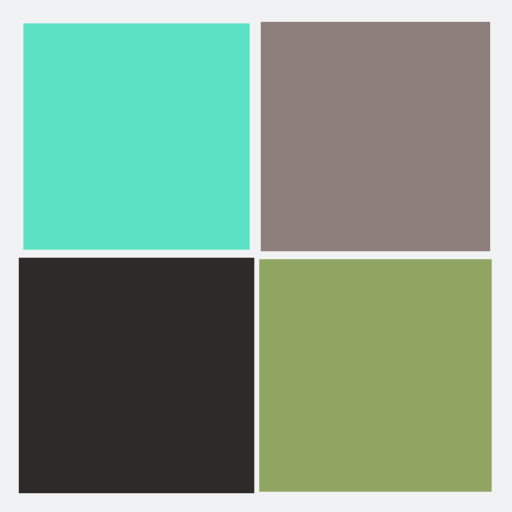
t = 0.00 s
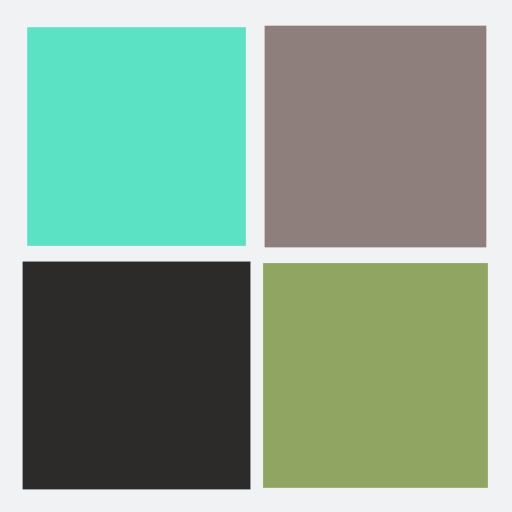
t = 0.25 s
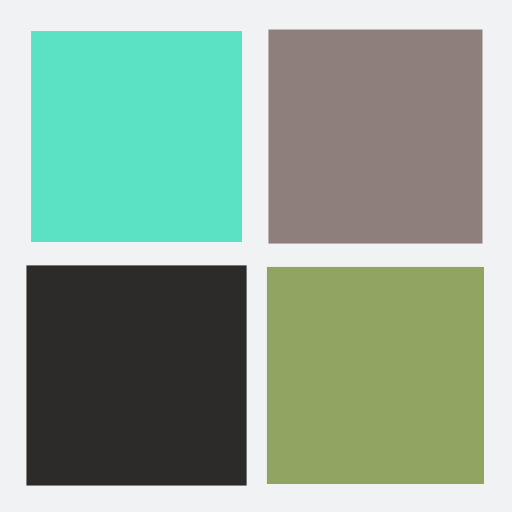
t = 0.50 s
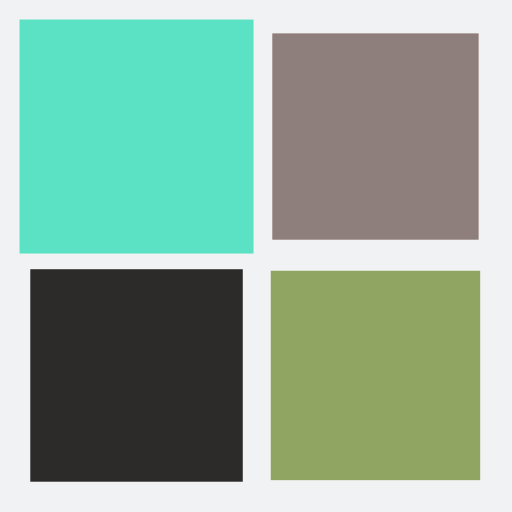
t = 0.75 s

The animated SVG that drew these frames (rendered in a browser with its animation timeline set to each time). Animation: 4 SMIL elements (animateTransform=4); one cycle of 1.00 s, repeats indefinitely.

<?xml version="1.0" encoding="utf-8"?>
<svg xmlns="http://www.w3.org/2000/svg" xmlns:xlink="http://www.w3.org/1999/xlink" style="margin: auto; background: rgb(241, 242, 243); display: block; shape-rendering: auto;" width="200px" height="200px" viewBox="0 0 100 100" preserveAspectRatio="xMidYMid">
<g transform="translate(26.666666666666668,26.666666666666668)">
  <rect x="-20" y="-20" width="40" height="40" fill="#5be1c3">
    <animateTransform attributeName="transform" type="scale" repeatCount="indefinite" dur="1s" keyTimes="0;1" values="1.1500000000000001;1" begin="-0.3s"></animateTransform>
  </rect>
</g>
<g transform="translate(73.33333333333333,26.666666666666668)">
  <rect x="-20" y="-20" width="40" height="40" fill="#8f7f7c">
    <animateTransform attributeName="transform" type="scale" repeatCount="indefinite" dur="1s" keyTimes="0;1" values="1.1500000000000001;1" begin="-0.2s"></animateTransform>
  </rect>
</g>
<g transform="translate(26.666666666666668,73.33333333333333)">
  <rect x="-20" y="-20" width="40" height="40" fill="#2d2b29">
    <animateTransform attributeName="transform" type="scale" repeatCount="indefinite" dur="1s" keyTimes="0;1" values="1.1500000000000001;1" begin="0s"></animateTransform>
  </rect>
</g>
<g transform="translate(73.33333333333333,73.33333333333333)">
  <rect x="-20" y="-20" width="40" height="40" fill="#91a562">
    <animateTransform attributeName="transform" type="scale" repeatCount="indefinite" dur="1s" keyTimes="0;1" values="1.1500000000000001;1" begin="-0.1s"></animateTransform>
  </rect>
</g>
<!-- [ldio] generated by https://loading.io/ --></svg>
